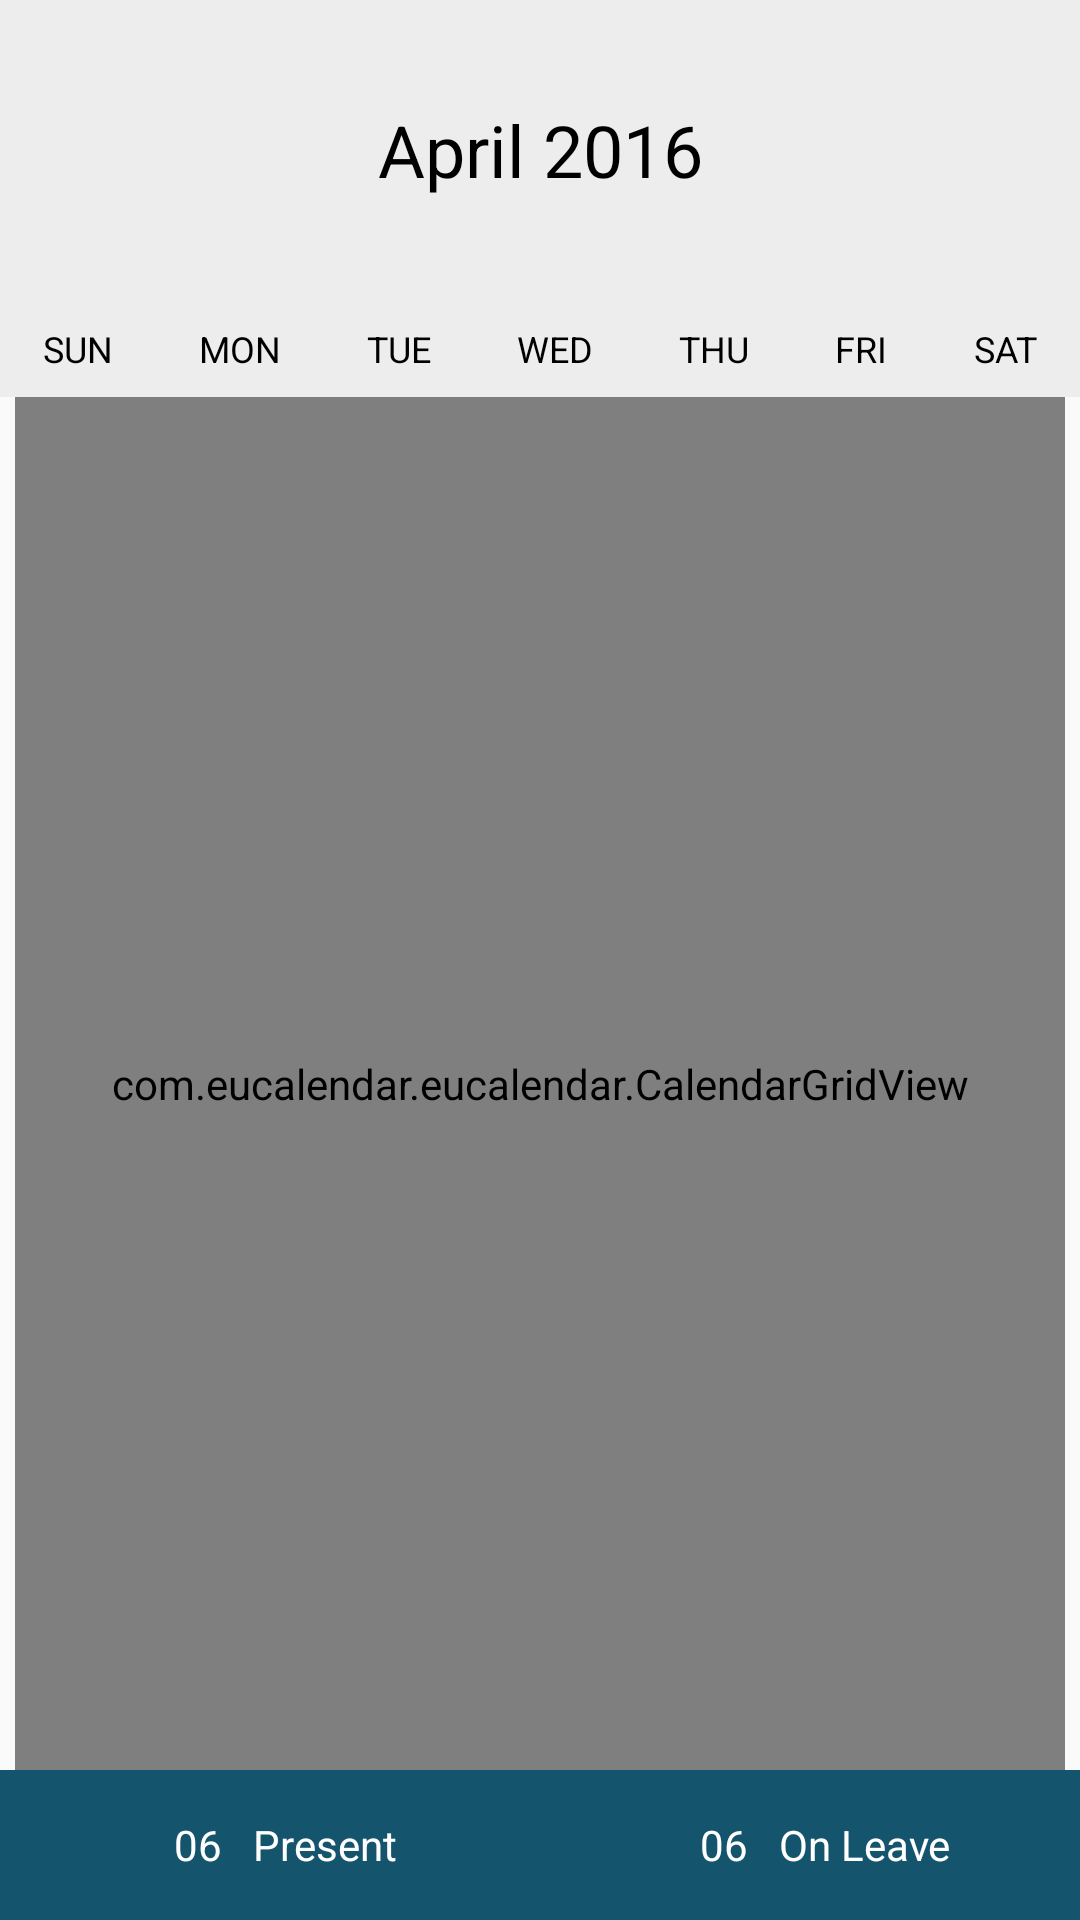

This screen was rendered from an Android layout file. Write that file and the resources it references.
<!-- AndroidManifest.xml: application theme AppTheme -->
<!-- res/layout/activity_euremedies_appointment_schduling.xml -->
<?xml version="1.0" encoding="utf-8"?>

<RelativeLayout xmlns:android="http://schemas.android.com/apk/res/android"
    xmlns:tools="http://schemas.android.com/tools"
    android:layout_width="match_parent"
    android:layout_height="match_parent"
    tools:context=".CalendarActivity">

    <include
        android:id="@+id/REGD_TITLE_BAR"
        layout="@layout/my_calendar_view"
        android:layout_width="match_parent"
        android:layout_height="wrap_content" />

    <com.eucalendar.eucalendar.CalendarGridView
        android:id="@+id/calendar"
        android:layout_below="@+id/REGD_TITLE_BAR"
        android:layout_width="match_parent"
        android:layout_height="match_parent"
        android:layout_marginLeft="5dp"
        android:layout_marginRight="5dp"
        android:gravity="center"
        android:columnWidth="20dp"
        android:stretchMode="columnWidth"
        android:verticalSpacing="5dp"
        android:layout_above="@+id/ATENDANCE_LAY"
        android:background="@android:color/white"
        android:adjustViewBounds="true"
        android:numColumns="7"/>

    <LinearLayout
        android:id="@+id/ATENDANCE_LAY"
        android:layout_width="match_parent"
        android:layout_height="wrap_content"
        android:orientation="horizontal"
        android:background="@color/calendarBlock"
        android:layout_alignParentBottom="true">

        <RelativeLayout
            android:layout_width="0dp"
            android:layout_height="50dp"
            android:layout_weight="1"
            android:gravity="center">

            <TextView
                android:id="@+id/PRESENT_TXT"
                android:layout_width="wrap_content"
                android:layout_height="wrap_content"
                android:layout_centerVertical="true"
                android:layout_marginLeft="10dp"
                android:drawablePadding="10dp"
                android:gravity="center"
                android:text="06"
                android:textColor="@android:color/white"
                android:textSize="14sp" />

            <TextView
                android:layout_width="wrap_content"
                android:layout_height="wrap_content"
                android:layout_centerVertical="true"
                android:layout_marginLeft="10dp"
                android:layout_toRightOf="@+id/PRESENT_TXT"
                android:gravity="center"
                android:text="Present"
                android:textColor="@android:color/white"
                android:textSize="14sp" />
        </RelativeLayout>


        <RelativeLayout
            android:id="@+id/LEAD_LAY"
            android:layout_width="0dp"
            android:layout_height="50dp"
            android:layout_weight="1"
            android:gravity="center">

            <TextView
                android:id="@+id/LEAVE_TXT"
                android:layout_width="wrap_content"
                android:layout_height="wrap_content"
                android:layout_centerVertical="true"
                android:layout_marginLeft="10dp"
                android:drawablePadding="10dp"
                android:gravity="center"
                android:text="06"
                android:textColor="@android:color/white"
                android:textSize="14sp" />

            <TextView
                android:layout_width="wrap_content"
                android:layout_height="wrap_content"
                android:layout_centerVertical="true"
                android:layout_marginLeft="10dp"
                android:layout_toRightOf="@+id/LEAVE_TXT"
                android:gravity="center"
                android:text="On Leave"
                android:textColor="@android:color/white"
                android:textSize="14sp" />
        </RelativeLayout>

    </LinearLayout>


</RelativeLayout>
<!-- res/layout/my_calendar_view.xml (included above) -->
<?xml version="1.0" encoding="utf-8"?>
<LinearLayout xmlns:android="http://schemas.android.com/apk/res/android"
    android:layout_width="fill_parent"
    android:layout_height="wrap_content"
    android:background="@color/cardColor"
    android:orientation="vertical">

    <LinearLayout
        android:id="@+id/buttonlayout"
        android:layout_width="match_parent"
        android:layout_height="60sp"
        android:height="60sp"
        android:layout_marginTop="20dp"
        android:layout_marginBottom="20dp"
        android:orientation="horizontal">

        <ImageView
            android:id="@+id/prevMonth"
            android:layout_width="50sp"
            android:layout_height="50sp"
            android:layout_gravity="center"
            android:padding="18dp"
            android:src="@drawable/calendar_arrow_left"/>

        <TextView
            android:id="@+id/currentMonth"
            android:layout_width="match_parent"
            android:layout_height="60sp"
            android:layout_weight="0.6"
            android:gravity="center"
            android:textSize="24sp"
            android:text="April 2016"
            android:textAppearance="?android:attr/textAppearanceMedium"
            android:textColor="@android:color/black"/>

        <ImageView
            android:id="@+id/nextMonth"
            android:layout_width="50sp"
            android:layout_height="50sp"
            android:layout_gravity="center"
            android:padding="18dp"
            android:src="@drawable/calendar_arrow_right"/>
    </LinearLayout>

    <include
        android:id="@+id/weekLayout"
        layout="@layout/custom_calendar_weeks_layout" />



</LinearLayout>
<!-- res/layout/custom_calendar_weeks_layout.xml (included above) -->
<?xml version="1.0" encoding="utf-8"?>
<LinearLayout xmlns:android="http://schemas.android.com/apk/res/android"
    android:layout_width="match_parent"
    android:layout_height="wrap_content"
    android:gravity="center"
    android:orientation="horizontal"
    android:paddingBottom="8dp"
    android:paddingTop="8dp"
    android:weightSum="7">

    <TextView
        style="@style/CalendarViewDayOfTheWeek"
        android:layout_weight="1"
        android:tag="dayOfWeek1"
        android:textColor="@android:color/black"
        android:text="SUN"
        android:textSize="12sp"/>

    <TextView
        style="@style/CalendarViewDayOfTheWeek"
        android:layout_weight="1"
        android:tag="dayOfWeek2"
        android:textColor="@android:color/black"
        android:textSize="12sp"
        android:text="MON" />

    <TextView
        style="@style/CalendarViewDayOfTheWeek"
        android:layout_weight="1"
        android:tag="dayOfWeek3"
        android:textColor="@android:color/black"
        android:textSize="12sp"
        android:text="TUE" />

    <TextView
        style="@style/CalendarViewDayOfTheWeek"
        android:layout_weight="1"
        android:tag="dayOfWeek4"
        android:textColor="@android:color/black"
        android:textSize="12sp"
        android:text="WED" />

    <TextView
        style="@style/CalendarViewDayOfTheWeek"
        android:layout_weight="1"
        android:tag="dayOfWeek5"
        android:textColor="@android:color/black"
        android:textSize="12sp"
        android:text="THU" />

    <TextView
        style="@style/CalendarViewDayOfTheWeek"
        android:layout_weight="1"
        android:tag="dayOfWeek6"
        android:textColor="@android:color/black"
        android:textSize="12sp"
        android:text="FRI" />

    <TextView
        style="@style/CalendarViewDayOfTheWeek"
        android:layout_weight="1"
        android:tag="dayOfWeek7"
        android:textColor="@android:color/black"
        android:textSize="12sp"
        android:text="SAT" />
</LinearLayout>
<!-- resources referenced by this layout -->
<resources>
  <color name="calendarBlock">#14546D</color>
  <color name="cardColor">#EDEDED</color>
  <style name="CalendarViewDayOfTheWeek">
          <item name="android:textSize">14sp</item>
          <item name="android:layout_width">wrap_content</item>
          <item name="android:layout_height">wrap_content</item>
          <item name="android:gravity">center</item>
      </style>
  <style name="AppTheme" parent="Theme.AppCompat.Light.DarkActionBar">
          
          <item name="colorPrimary">@color/colorPrimary</item>
          <item name="colorPrimaryDark">@color/colorPrimaryDark</item>
          <item name="colorAccent">@color/colorAccent</item>
      </style>
  <color name="colorPrimary">#02A8F4</color>
  <color name="colorPrimaryDark">#017BB2</color>
  <color name="colorAccent">#FF4081</color>
</resources>
